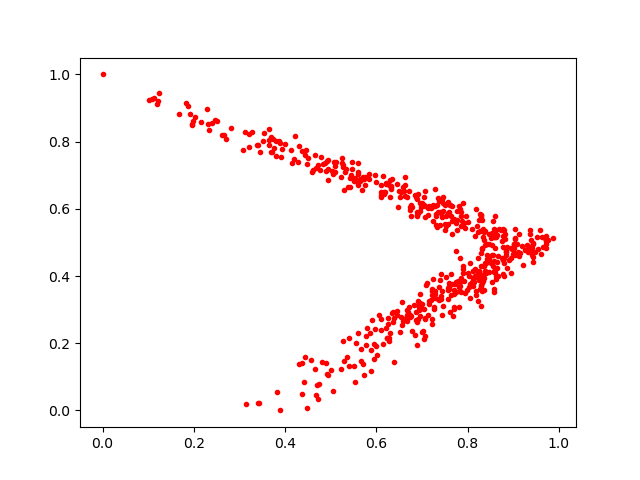

The file beside this chart, header and first rows:
0.75634754, 0.36317173
0.8762, 0.4541
0.8277, 0.362
0.7627, 0.3441
0.9389, 0.475
0.8349, 0.5296
0.7132, 0.6032
0.8373, 0.414
0.7461, 0.5921
0.6359, 0.2933
0.9528, 0.5156
0.2287, 0.8966
0.8742, 0.5038
0.5694, 0.6563
0.6047, 0.2832
0.4416, 0.0853
0.6019, 0.1648
0.5649, 0.6826
0.7285, 0.6093
0.8942, 0.4842
0.7196, 0.3286
0.7387, 0.5901
0.1224, 0.9196
0.7895, 0.4099
0.8033, 0.3661
0.7304, 0.585
0.3389, 0.79
0.431, 0.7857
0.9078, 0.4959
0.719, 0.6023
0.6746, 0.2791
0.7927, 0.3859
0.8257, 0.5681
0.5771, 0.2214
0.6105, 0.6419
0.6729, 0.2852
0.8779, 0.5386
0.7448, 0.5741
0.8768, 0.4482
0.7738, 0.3533
0.8138, 0.3819
0.2807, 0.8396
0.9708, 0.4944
0.7061, 0.2734
0.7559, 0.587
0.9027, 0.5138
0.6945, 0.2814
0.4944, 0.1062
0.8954, 0.4104
0.7142, 0.3158
0.6139, 0.6979
0.6549, 0.651
0.6509, 0.2321
0.6881, 0.2682
0.7409, 0.3327
0.8227, 0.3265
0.6917, 0.5881
0.4822, 0.7319
0.868, 0.5412
0.7602, 0.366
0.9686, 0.5137
... 511 more rows
